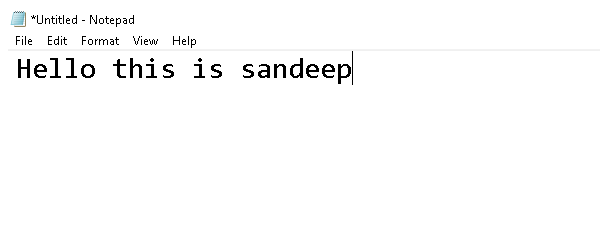
Workflow: Main

Step 1: Open Application 'notepad.exe *Untitled' on the element in window '*Untitled - Notepad' (notepad.exe)

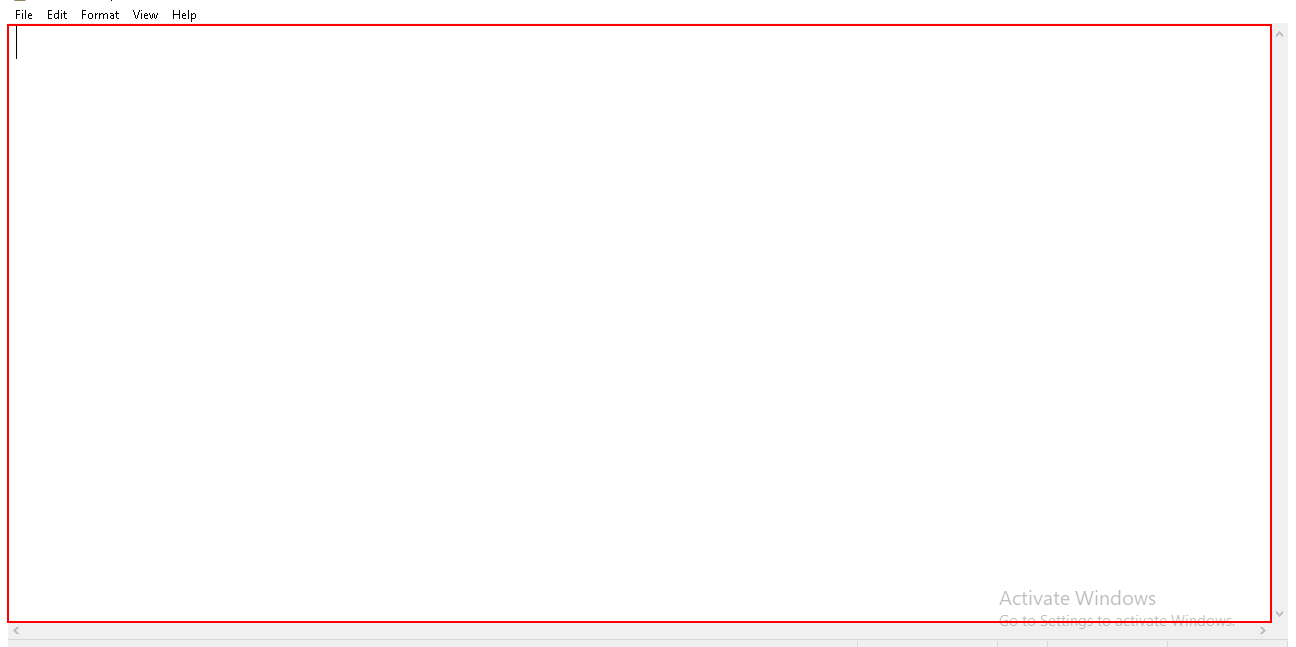
Step 2: type "You can see the text is been changed" into the editable text 'Text Editor'

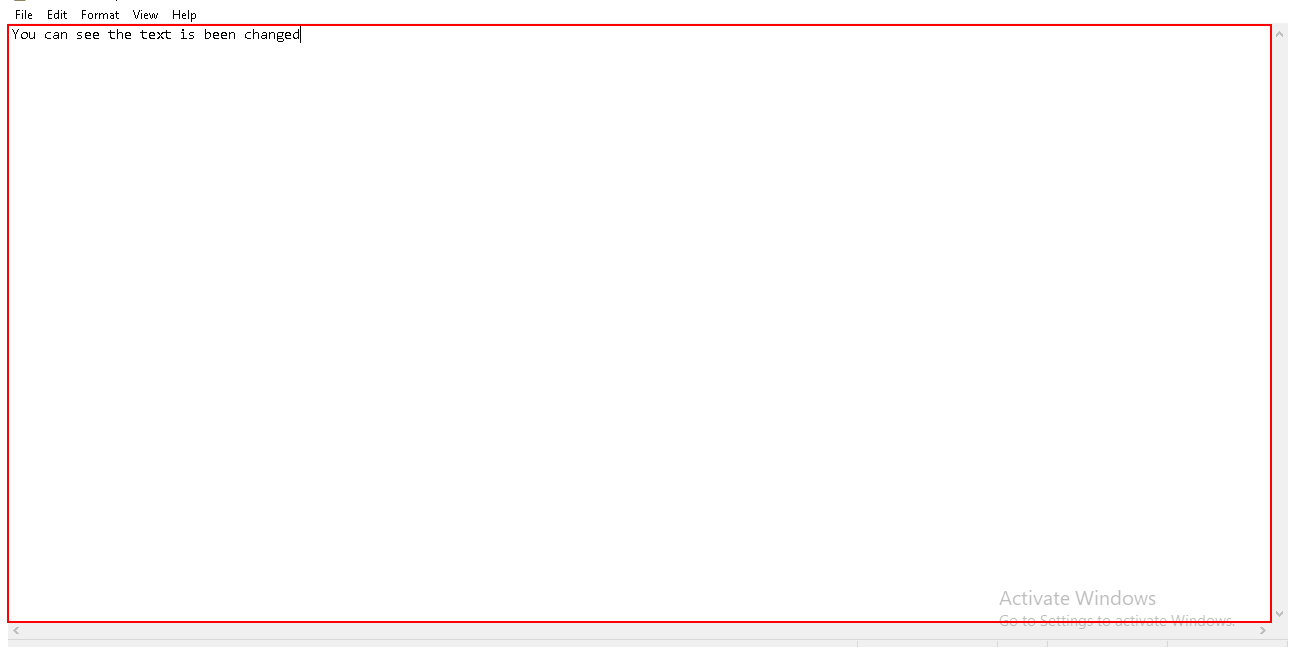
Step 3: type a value into the editable text 'Text Editor'

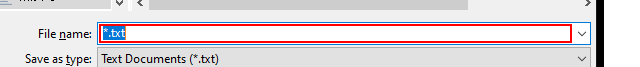
Step 4: type "firstrpa" in window 'Save As' (notepad.exe)

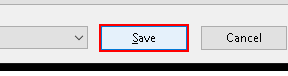
Step 5: click in window 'Save As' (notepad.exe)

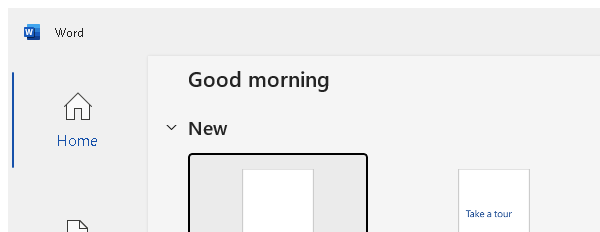
Step 6: Open Application 'winword.exe  Word' on the element in window 'Word' (winword.exe)

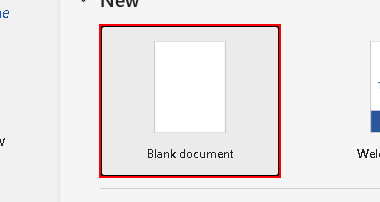
Step 7: click on the element 'Blank document'